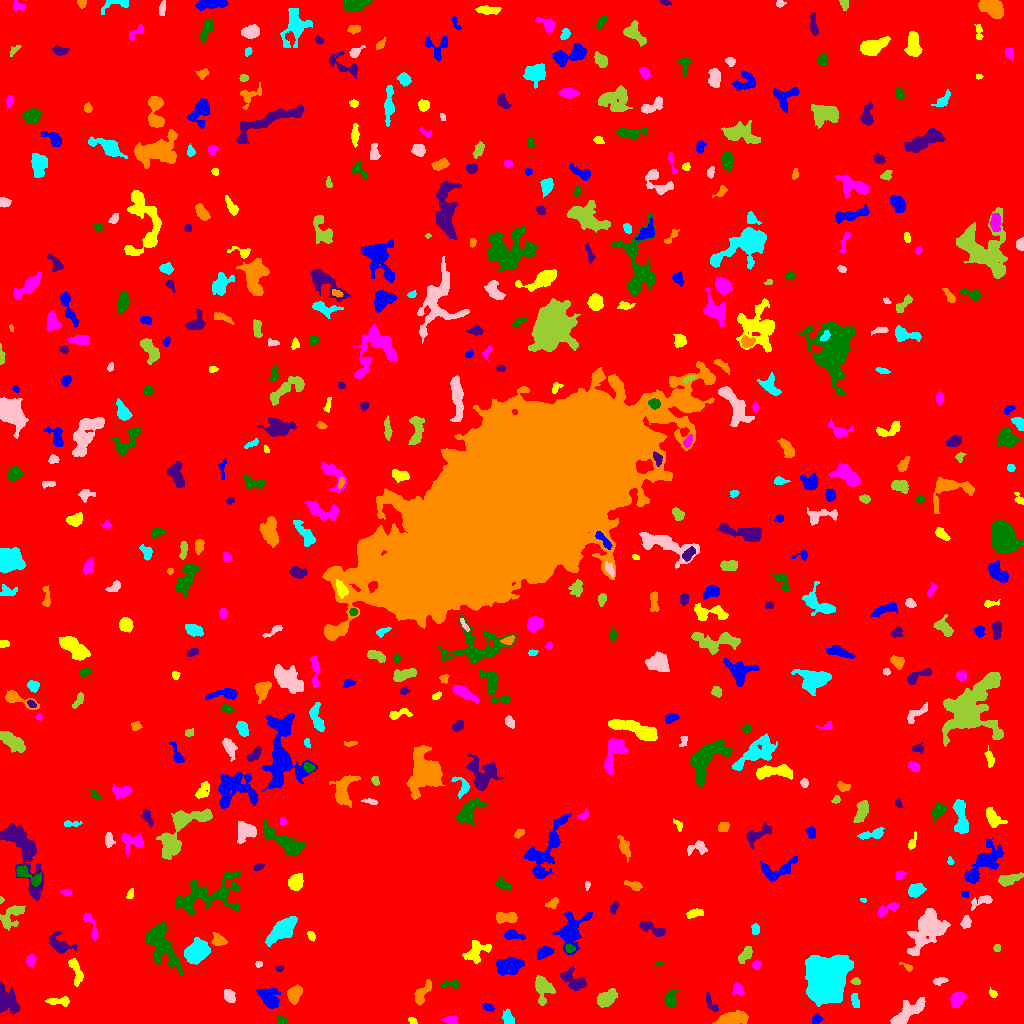

The file beside this chart, header and first rows:
ID, X, Y, A, B, theta, total_flux, mu_max, mu_median, mu_mean, R_fwhm, R_e, R10, R90, x_start, x_end, y_start, y_end, area, greylevel
0, 505.5, 516.9, 302, 296.3, -0.3329, 2151788, 12.0, 2.0, 2.55, 167.7, 247.9, 95.53, 396.3, 0, 1023, 0, 1023, 843840, 2.55
1, 816.4, 4.39, 2.681, 2.194, 0.9452, 236.0, 5.0, 3.0, 2.682, 3.827, 3.09, 1.128, 4.72, 812, 822, 0, 11, 88, 8.682
2, 412.6, 2.557, 2.109, 1.378, -0.615, 88.0, 3.0, 2.0, 1.6, 3.09, 2.111, 0.7979, 3.338, 408, 417, 0, 6, 55, 10.6
3, 451.4, 3.047, 3.403, 1.912, -0.0741, 254.0, 4.0, 3.0, 2.466, 4.886, 3.241, 1.382, 4.853, 442, 457, 0, 7, 103, 8.466
4, 281.5, 3.006, 2.148, 1.883, -0.527, 169.0, 5.0, 2.0, 2.086, 3.038, 2.523, 0.9772, 3.989, 277, 286, 0, 9, 81, 9.086
5, 8.225, 22.85, 7.302, 4.723, -1.047, 1638, 10.0, 4.0, 4.044, 7.069, 6.604, 2.459, 9.997, 0, 19, 10, 42, 405, 9.044
6, 731.4, 4.79, 7.687, 2.894, 0.2038, 1063, 7.0, 3.0, 3.055, 6.604, 5.809, 2.185, 8.885, 712, 748, 0, 13, 348, 9.055
7, 508, 5.441, 3.827, 2.551, -1.215, 238.0, 3.0, 2.0, 1.653, 5.109, 3.949, 1.493, 5.971, 502, 514, 0, 15, 144, 8.653
8, 905.6, 9.537, 10.89, 3.287, 0.6818, 1267, 9.0, 2.0, 2.841, 4.918, 5.726, 2.111, 9.805, 890, 925, 0, 26, 446, 8.841
9, 543.4, 34.73, 6.591, 4.473, -1.4, 1063, 7.0, 3.0, 3.081, 6.747, 5.781, 2.326, 8.831, 535, 555, 18, 48, 345, 9.081
10, 639.8, 16.94, 2.794, 1.723, 1.183, 160.0, 5.0, 2.0, 2.025, 2.706, 2.764, 0.9772, 4.406, 636, 644, 11, 23, 79, 9.025
11, 488.1, 16.19, 2.885, 1.653, -0.4596, 162.0, 5.0, 2.0, 1.976, 2.877, 2.764, 0.9772, 4.442, 482, 494, 12, 20, 82, 8.976
12, 59.23, 22.3, 6.339, 1.913, -0.005194, 628.0, 10.0, 3.5, 3.877, 4.029, 3.949, 1.493, 6.333, 45, 69, 17, 27, 162, 8.877
13, 957.9, 25.14, 4.059, 2.788, 0.8386, 646.0, 10.0, 3.0, 3.246, 3.827, 4.029, 1.493, 6.699, 950, 967, 16, 31, 199, 9.246
14, 670.6, 24.41, 4.783, 2.643, 1.362, 487.0, 6.0, 3.0, 2.676, 5.441, 4.406, 1.693, 6.723, 664, 679, 16, 34, 182, 8.676
15, 710.4, 19.99, 5.49, 2.047, -1.066, 261.0, 4.0, 2.0, 2.088, 5.382, 3.568, 1.382, 5.441, 706, 718, 12, 31, 125, 9.088
16, 294.1, 29.38, 4.193, 2.932, 1.136, 1208, 12.0, 5.0, 5.567, 5.585, 4.442, 1.784, 7.047, 287, 302, 19, 39, 217, 10.57
17, 855, 22.65, 3.969, 1.729, -1.342, 235.0, 4.0, 2.0, 2.176, 4.983, 3.385, 1.262, 5.078, 851, 859, 16, 30, 108, 8.176
18, 229.5, 27.31, 3.402, 2.38, -1.06, 465.0, 7.0, 3.0, 3.345, 4.583, 3.613, 1.493, 5.614, 224, 235, 21, 34, 139, 9.345
19, 607.4, 25.91, 5.256, 3.14, 0.5203, 759.0, 6.0, 2.0, 2.701, 6.604, 5.015, 1.954, 8.019, 597, 617, 16, 35, 281, 8.701
20, 407.2, 115.1, 41.11, 29.95, 0.8269, 692550, 133.0, 11.0, 22.28, 31.13, 36.63, 13.95, 74.49, 267, 526, 0, 273, 31086, 26.28
21, 268.9, 25.49, 5.869, 4.092, -0.8322, 1351, 10.0, 4.0, 3.905, 6.333, 5.863, 2.185, 9.115, 256, 280, 15, 35, 346, 8.905
22, 993.3, 29.39, 2.066, 1.462, -1.031, 79.0, 3.0, 1.0, 1.295, 2.764, 2.185, 0.7979, 3.523, 989, 997, 26, 36, 61, 8.295
23, 738.1, 34.12, 3.012, 2.562, -0.9606, 312.0, 6.0, 2.0, 2.557, 4.334, 3.338, 1.262, 5.232, 732, 744, 28, 41, 122, 8.557
24, 450.7, 39.46, 5.326, 1.885, 0.01835, 405.0, 8.0, 3.0, 3.491, 4.184, 3.385, 1.262, 5.262, 440, 458, 35, 44, 116, 13.49
25, 573.5, 43.08, 7.648, 3.638, -0.5126, 649.0, 5.0, 2.0, 2.054, 5.67, 5.412, 2.034, 8.759, 560, 586, 33, 57, 316, 8.054
26, 422, 30.59, 6.811, 2.44, 0.9641, 872.0, 9.0, 3.0, 3.808, 5.015, 4.334, 1.693, 7.159, 414, 431, 18, 44, 229, 13.81
27, 826.6, 45.39, 8.844, 7.914, 1.288, 39914, 103.0, 10.0, 20.93, 8.867, 9.491, 3.613, 18.23, 805, 853, 17, 69, 1907, 26.93
28, 938.6, 42.47, 3.409, 1.599, 0.1799, 174.0, 5.0, 2.0, 1.851, 2.985, 2.706, 0.9772, 4.478, 933, 948, 38, 46, 94, 7.851
29, 855.7, 42.01, 2.123, 1.599, -0.05488, 135.0, 5.0, 2.0, 2.143, 2.821, 2.394, 0.7979, 3.7, 850, 860, 39, 46, 63, 8.143
30, 44.32, 42.76, 4.529, 2.085, -1.478, 188.0, 7.0, 1.0, 1.694, 1.693, 3.038, 0.9772, 5.232, 37, 49, 35, 51, 111, 7.694
31, 510.8, 58.1, 6.471, 3.67, 0.1101, 1942, 14.0, 4.0, 4.843, 5.781, 5.614, 2.185, 9.407, 496, 524, 48, 66, 401, 11.84
32, 75.73, 52.4, 7.96, 2.49, -1.316, 571.0, 6.0, 2.5, 2.572, 5.944, 4.886, 1.871, 7.378, 68, 83, 37, 65, 222, 8.572
33, 756.5, 58.65, 2.089, 1.903, 0.2978, 151.0, 4.0, 2.0, 1.961, 3.7, 2.585, 0.9772, 4.068, 752, 761, 54, 63, 77, 9.961
34, 658.3, 59.45, 2.411, 1.165, 0.3166, 96.0, 5.0, 2.0, 2.233, 2.326, 1.954, 0.7979, 3.038, 653, 663, 56, 62, 43, 8.233
35, 279.6, 54.73, 1.682, 1.177, 0.3464, 93.0, 6.0, 1.5, 1.938, 2.326, 1.693, 0.5642, 2.764, 275, 283, 52, 58, 48, 12.94
36, 907.8, 56.33, 3.412, 1.426, -0.5049, 131.0, 6.0, 2.0, 1.955, 2.326, 2.257, 0.7979, 3.949, 899, 912, 52, 61, 67, 7.955
37, 196.8, 71.64, 5.865, 4.39, 0.8414, 4364, 21.0, 8.0, 8.961, 7.569, 6.482, 2.585, 10.33, 184, 210, 59, 86, 487, 13.96
38, 258.5, 59.17, 1.752, 1.627, 0.2146, 125.0, 5.0, 3.0, 2.778, 2.932, 2.185, 0.7979, 3.338, 255, 262, 56, 62, 45, 9.778
39, 745.3, 69.26, 4.743, 2.257, 0.8862, 490.0, 6.0, 3.0, 2.934, 5.528, 4.029, 1.693, 6.155, 738, 752, 60, 77, 167, 8.934
40, 876, 59.1, 7.09, 3.974, -0.7155, 844.0, 9.0, 3.0, 2.993, 4.029, 4.918, 1.784, 8.078, 860, 886, 50, 71, 282, 8.993
41, 544.5, 70.97, 4.102, 2.349, 0.4395, 453.0, 6.0, 3.0, 2.68, 5.202, 3.868, 1.493, 6.129, 537, 553, 64, 77, 169, 8.68
42, 476.8, 71.94, 7.072, 4.364, 0.6103, 1056, 7.0, 3.0, 3.22, 6.723, 5.754, 2.257, 8.795, 462, 491, 60, 83, 328, 12.22
43, 30.97, 62.96, 2.702, 1.907, 1.509, 292.0, 7.0, 2.0, 2.729, 3.523, 2.877, 1.128, 4.514, 26, 36, 56, 69, 107, 9.729
44, 569.7, 75.24, 2.338, 1.774, -0.169, 252.0, 8.0, 3.0, 3.316, 3.29, 2.523, 0.9772, 4.068, 565, 575, 71, 79, 76, 13.32
45, 59.82, 78.44, 6.335, 3.589, -0.5328, 704.0, 8.0, 2.0, 2.419, 4.549, 4.514, 1.693, 7.878, 49, 77, 70, 92, 291, 8.419
46, 218.7, 82.98, 3.191, 2.496, -0.1472, 448.0, 8.0, 3.0, 3.007, 4.297, 3.385, 1.262, 5.412, 211, 227, 78, 91, 149, 11.01
47, 281.5, 92.83, 9.05, 3.684, 0.6998, 1993, 9.0, 3.0, 3.931, 7.797, 6.84, 2.646, 10.94, 265, 297, 77, 107, 507, 10.93
48, 926.7, 94.07, 11.3, 6.478, 0.967, 3296, 11.0, 3.0, 3.469, 7.313, 8.831, 3.241, 14.37, 907, 950, 68, 115, 950, 9.469
49, 996.9, 75.5, 1.739, 1.654, -0.0, 88.0, 4.0, 2.0, 1.63, 2.985, 2.034, 0.7979, 3.338, 993, 1000, 72, 79, 54, 7.63
50, 641.7, 78.51, 4.417, 2.315, -0.5537, 255.0, 6.0, 1.0, 1.747, 3.241, 3.432, 1.262, 5.754, 636, 653, 71, 85, 146, 7.747
51, 512.3, 88.56, 4.58, 2.217, -0.1604, 637.0, 10.0, 4.0, 3.981, 4.583, 3.785, 1.493, 5.971, 504, 525, 84, 94, 160, 9.981
52, 311.3, 87.53, 2.343, 1.528, -0.9948, 157.0, 6.0, 2.0, 2.243, 2.985, 2.394, 0.7979, 3.785, 307, 315, 82, 92, 70, 18.24
53, 91.24, 96.79, 9.194, 2.026, -1.202, 239.0, 5.0, 1.0, 1.44, 2.821, 3.742, 1.382, 6.18, 83, 98, 83, 110, 166, 7.44
54, 161.1, 79.32, 13.04, 5.632, -1.04, 2937, 9.0, 3.0, 3.599, 8.722, 9.15, 3.432, 14.23, 145, 182, 48, 103, 816, 8.599
55, 652.4, 94.7, 8.016, 2.144, -0.4168, 460.0, 5.0, 2.0, 2.072, 5.323, 4.406, 1.693, 6.864, 639, 665, 87, 102, 222, 8.072
56, 506.9, 106.1, 5.486, 2.384, -0.009414, 1020, 12.0, 4.0, 4.766, 5.232, 4.442, 1.693, 6.979, 496, 517, 100, 111, 214, 12.77
57, 755.3, 93.35, 2.514, 1.84, -1.561, 240.0, 7.0, 2.0, 2.824, 2.877, 2.585, 0.9772, 4.297, 751, 759, 89, 100, 85, 10.82
58, 966.1, 101.1, 2.878, 2.067, 1.426, 334.0, 8.0, 2.5, 2.982, 3.478, 2.985, 1.128, 4.951, 960, 971, 95, 108, 112, 8.982
59, 12.12, 108.2, 7.657, 3.712, 0.8424, 1094, 12.0, 3.0, 3.387, 3.568, 5.262, 1.784, 8.63, 0, 25, 93, 118, 323, 9.387
... 499 more rows
